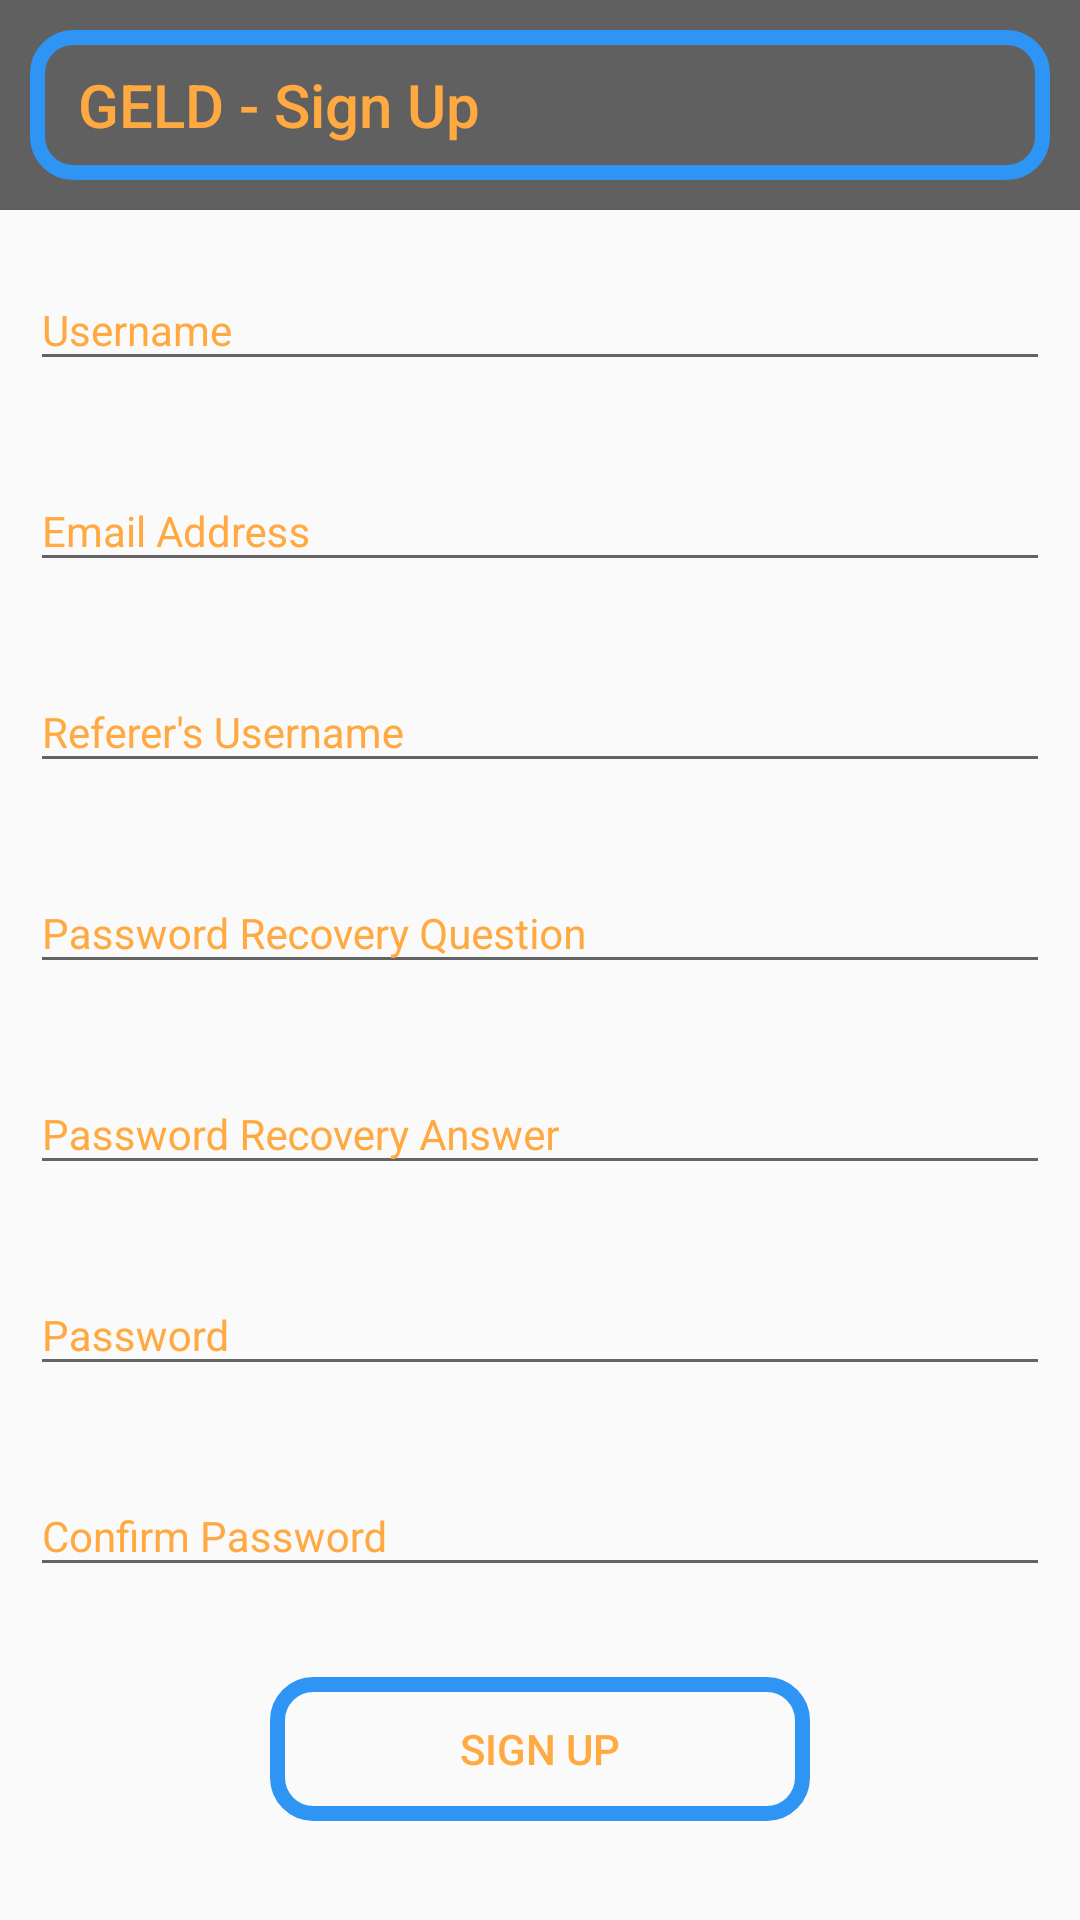

Android layout source for this screen:
<!-- AndroidManifest.xml: application theme Light -->
<!-- res/layout/activity_sign_up.xml -->
<?xml version="1.0" encoding="utf-8"?>
<ScrollView xmlns:android="http://schemas.android.com/apk/res/android"
    xmlns:tools="http://schemas.android.com/tools"
    android:layout_height="match_parent"
    android:layout_width="match_parent"
    xmlns:app="http://schemas.android.com/apk/res-auto">
<LinearLayout
    xmlns:android="http://schemas.android.com/apk/res/android"
    android:layout_width="match_parent"
    android:layout_height="wrap_content"
    android:orientation="vertical"
    >
    <android.support.design.widget.AppBarLayout
        android:layout_width="match_parent"
        android:layout_height="wrap_content"
        android:background="@color/colorPrimaryDark"
        android:padding="10dp"
        android:orientation="vertical">
        <LinearLayout
            android:layout_width="match_parent"
            android:layout_height="wrap_content"
            android:background="@drawable/outline_color"
            android:orientation="horizontal">
            <android.support.v7.widget.Toolbar
                android:id="@+id/toolbar"
                android:layout_width="0dp"
                app:titleTextColor="@color/colorAccent"
                app:titleTextAppearance="@style/TextAppearance.AppCompat.Title"
                android:layout_height="50dp"
                android:layout_weight="2"
                app:title="GELD - Sign Up">
            </android.support.v7.widget.Toolbar>
            <ImageView
                android:id="@+id/expand"
                android:layout_width="wrap_content"
                android:layout_height="wrap_content"
                android:onClick="toggle_nav"
                android:padding="15dp"
                android:src="@drawable/ic_unfold_more_white_24dp"/>
        </LinearLayout>

        <LinearLayout
            android:id="@+id/nav_bar"
            android:visibility="gone"
            android:layout_width="match_parent"
            android:layout_height="wrap_content"
            android:padding="10dp"
            android:orientation="horizontal"
            >
            <TextView
                android:layout_width="0dp"
                android:layout_height="wrap_content"
                android:drawableTop="@drawable/ic_power_settings_new_black_24dp"
                style="@style/TextAppearance.AppCompat.Body2"
                android:textColor="@color/colorAccent"
                android:onClick="exit_app"
                android:layout_weight="2"
                android:textAlignment="center"
                android:text="Exit"/>

        </LinearLayout>
    </android.support.design.widget.AppBarLayout>

    <android.support.design.widget.TextInputLayout
        android:layout_width="match_parent"
        android:textColorHint="@color/colorAccent"
        android:layout_height="wrap_content"
        android:layout_margin="10dp">
        <android.support.design.widget.TextInputEditText
            android:id="@+id/username"
            android:layout_width="match_parent"
            android:layout_height="wrap_content"
            android:textAppearance="@style/TextAppearance.AppCompat.Body1"
            android:hint="Username"
            android:textColor="@color/colorPrimaryDark"
            android:inputType="text"
            android:maxLines="1"/>


    </android.support.design.widget.TextInputLayout>
    <android.support.design.widget.TextInputLayout
    android:layout_width="match_parent"
    android:layout_height="wrap_content"
        android:textColorHint="@color/colorAccent"
    android:layout_margin="10dp">
    <android.support.design.widget.TextInputEditText
        android:id="@+id/email"
        android:layout_width="match_parent"
        android:layout_height="wrap_content"
        android:hint="Email Address"
        android:textColor="@color/colorPrimaryDark"
        android:textAppearance="@style/TextAppearance.AppCompat.Body1"
        android:inputType="textEmailAddress"
        android:maxLines="1"/>
</android.support.design.widget.TextInputLayout>
    <android.support.design.widget.TextInputLayout
        android:layout_width="match_parent"
        android:layout_height="wrap_content"
        android:textColorHint="@color/colorAccent"
        android:layout_margin="10dp">
        <android.support.design.widget.TextInputEditText
            android:id="@+id/referer"
            android:layout_width="match_parent"
            android:layout_height="wrap_content"
            android:hint="Referer's Username"
            android:textColor="@color/colorPrimaryDark"
            android:textAppearance="@style/TextAppearance.AppCompat.Body1"
            android:inputType="text"
            android:maxLines="1"/>
    </android.support.design.widget.TextInputLayout>
    <android.support.design.widget.TextInputLayout
        android:layout_width="match_parent"
        android:layout_height="wrap_content"
        android:textColorHint="@color/colorAccent"
        android:layout_margin="10dp">
        <android.support.design.widget.TextInputEditText
            android:id="@+id/Question"
            android:layout_width="match_parent"
            android:layout_height="wrap_content"
            android:hint="Password Recovery Question"
            android:textAppearance="@style/TextAppearance.AppCompat.Body1"
            android:textColor="@color/colorPrimaryDark"
            android:inputType="text"
            android:maxLines="1"/>
    </android.support.design.widget.TextInputLayout>
    <android.support.design.widget.TextInputLayout
        android:layout_width="match_parent"
        android:layout_height="wrap_content"
        android:textColorHint="@color/colorAccent"
        android:layout_margin="10dp">
        <android.support.design.widget.TextInputEditText
            android:id="@+id/answer"
            android:layout_width="match_parent"
            android:layout_height="wrap_content"
            android:hint="Password Recovery Answer"
            android:textAppearance="@style/TextAppearance.AppCompat.Body1"
            android:textColor="@color/colorPrimaryDark"
            android:inputType="text"
            android:maxLines="1"/>
    </android.support.design.widget.TextInputLayout>
    <android.support.design.widget.TextInputLayout
        android:layout_width="match_parent"
        android:layout_height="wrap_content"
        android:textColorHint="@color/colorAccent"
        android:layout_margin="10dp">
        <android.support.design.widget.TextInputEditText
            android:id="@+id/password"
            android:layout_width="match_parent"
            android:layout_height="wrap_content"
            android:hint="Password"
            android:textAppearance="@style/TextAppearance.AppCompat.Body1"
            android:textColor="@color/colorPrimaryDark"
            android:inputType="textPassword"
            android:maxLines="1"/>
    </android.support.design.widget.TextInputLayout>
    <android.support.design.widget.TextInputLayout
        android:layout_width="match_parent"
        android:layout_height="wrap_content"
        android:textColorHint="@color/colorAccent"
        android:layout_margin="10dp">
        <android.support.design.widget.TextInputEditText
            android:id="@+id/confirm_password"
            android:layout_width="match_parent"
            android:layout_height="wrap_content"
            android:textAppearance="@style/TextAppearance.AppCompat.Body1"
            android:hint="Confirm Password"
            android:textColor="@color/colorPrimaryDark"
            android:inputType="textPassword"
            android:maxLines="1"/>
    </android.support.design.widget.TextInputLayout>
    <Button
        android:layout_width="match_parent"
        android:layout_height="wrap_content"
        android:id="@+id/signup"
        android:layout_gravity="center"
        android:text="Sign Up"
        android:textAppearance="@style/TextAppearance.AppCompat.Button"
        style="@style/Widget.AppCompat.ActionButton"
        android:onClick="Sign_up"
        android:background="@drawable/outline_color"
        android:layout_marginEnd="90dp"
        android:layout_marginBottom="20dp"
        android:layout_marginStart="90dp"
        android:layout_marginTop="20dp"
        android:textColor="@color/colorAccent"
        android:hapticFeedbackEnabled="true"/>

</LinearLayout>
</ScrollView>
<!-- resources referenced by this layout -->
<resources>
  <color name="colorAccent">#ffa940</color>
  <color name="colorPrimaryDark">#616061</color>
  <!-- drawable ic_power_settings_new_black_24dp (drawable) -->
  <?xml version="1.0" encoding="UTF-8" standalone="no"?>
  <vector xmlns:android="http://schemas.android.com/apk/res/android" android:height="24dp" android:viewportHeight="24.0" android:viewportWidth="24.0" android:width="24dp">
      <path android:fillColor="#ffa940" android:pathData="M13,3h-2v10h2L13,3zM17.83,5.17l-1.42,1.42C17.99,7.86 19,9.81 19,12c0,3.87 -3.13,7 -7,7s-7,-3.13 -7,-7c0,-2.19 1.01,-4.14 2.58,-5.42L6.17,5.17C4.23,6.82 3,9.26 3,12c0,4.97 4.03,9 9,9s9,-4.03 9,-9c0,-2.74 -1.23,-5.18 -3.17,-6.83z"/>
  </vector>
  <!-- drawable outline_color (drawable) -->
  <?xml version="1.0" encoding="utf-8"?>
  <shape xmlns:android="http://schemas.android.com/apk/res/android">
      <corners
          android:radius="12dp" />
  
      <stroke
          android:color="@color/colorPrimary"
          android:width="5dp"/>
  </shape>
  <style name="Light" parent="Theme.AppCompat.Light.NoActionBar">
          
          <item name="colorPrimary">@color/colorPrimary</item>
          <item name="colorPrimaryDark">@color/colorPrimaryDark</item>
          <item name="colorAccent">@color/colorAccent</item>
      </style>
  <color name="colorPrimary">#2f95f4</color>
</resources>
